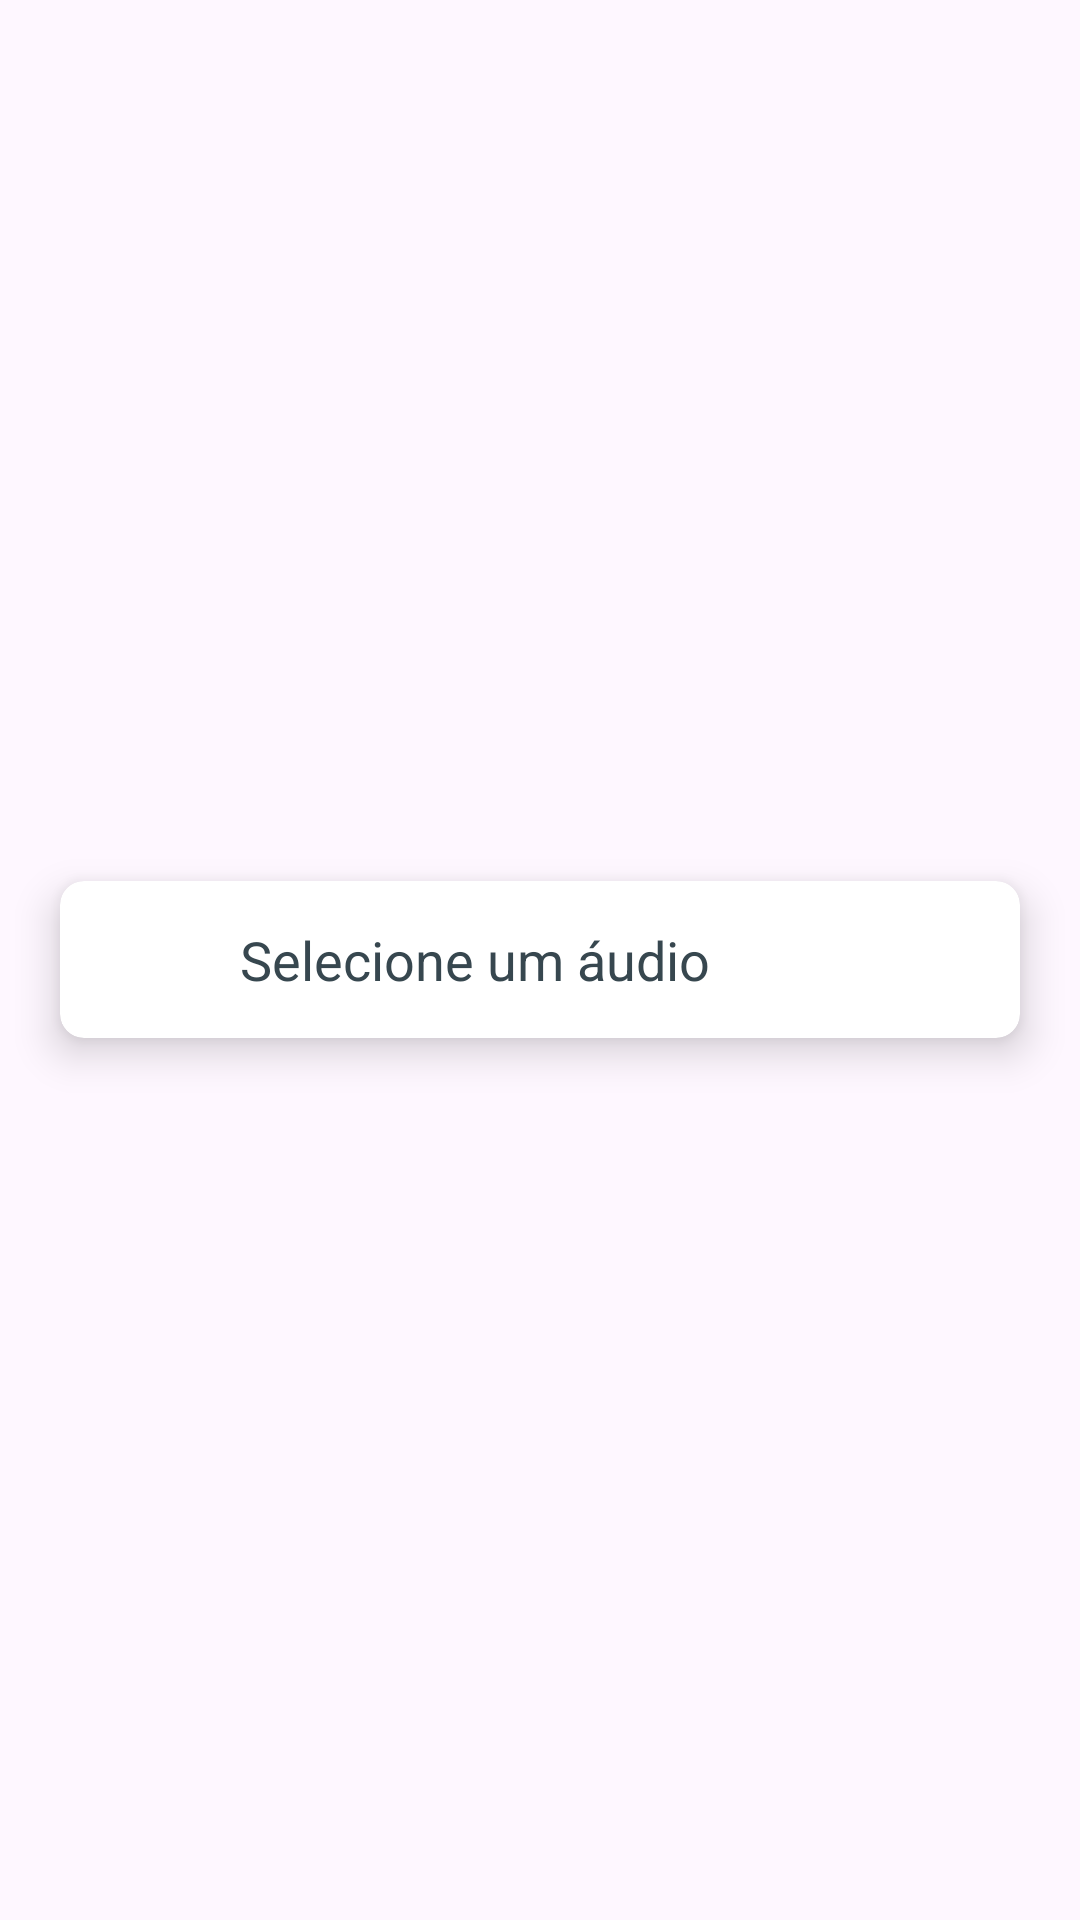

Reconstruct the res/layout file that produces this screen, plus the resources it refers to.
<!-- AndroidManifest.xml: application theme Theme.ComuniCAA -->
<!-- res/layout/include_create_card_select_audio.xml -->
<?xml version="1.0" encoding="utf-8"?>
<RelativeLayout xmlns:android="http://schemas.android.com/apk/res/android"
    xmlns:app="http://schemas.android.com/apk/res-auto"
    android:layout_width="match_parent"
    android:layout_height="wrap_content">

    <com.google.android.material.card.MaterialCardView
        android:id="@+id/cvCreateActionSelectAudio"
        android:layout_width="match_parent"
        android:layout_height="wrap_content"
        android:layout_centerInParent="true"
        android:layout_marginHorizontal="20dp"
        android:layout_marginBottom="50dp"
        app:cardCornerRadius="8dp">

        <RelativeLayout
            android:layout_width="match_parent"
            android:layout_height="wrap_content"
            android:layout_marginVertical="4dp">

            <com.google.android.material.textview.MaterialTextView
                android:id="@+id/tvPreselectedAudio"
                android:layout_width="wrap_content"
                android:layout_height="wrap_content"
                android:layout_alignParentEnd="true"
                android:layout_marginHorizontal="10dp"
                android:layout_marginVertical="10dp"
                android:layout_toEndOf="@id/ivCreateActionSelectAudio"
                android:ellipsize="end"
                android:maxLines="1"
                android:text="@string/select_audio"
                android:textAlignment="textStart"
                android:textSize="18sp" />

            <com.google.android.material.imageview.ShapeableImageView
                android:id="@+id/ivCreateActionSelectAudio"
                android:layout_width="30dp"
                android:layout_height="30dp"
                android:layout_alignParentStart="true"
                android:layout_centerVertical="true"
                android:layout_marginStart="20dp"
                android:tint="@color/blue_sky_600"
                app:srcCompat="@drawable/ic_add_audio" />
        </RelativeLayout>
    </com.google.android.material.card.MaterialCardView>
</RelativeLayout>
<!-- resources referenced by this layout -->
<resources>
  <color name="blue_sky_600">#FF597DE5</color>
  <string name="select_audio">Selecione um áudio</string>
  <style name="Theme.ComuniCAA" parent="Base.Theme.ComuniCAA" />
  <color name="white">#FFFFFFFF</color>
  <style name="Base.PopupMenu" parent="Widget.AppCompat.PopupMenu">
          <item name="android:popupBackground">@drawable/popup_menu_background</item>
      </style>
  <style name="Base.TextInputLayout" parent="@style/Widget.MaterialComponents.TextInputLayout.FilledBox">
          <item name="android:background">@android:color/transparent</item>
          <item name="hintTextColor">@color/blue_sky_500</item>
          <item name="android:textColorHint">@drawable/selector_hint_text_color</item>
          <item name="boxStrokeColor">@drawable/selector_stroke_color</item>
      </style>
  <style name="Base.MaterialTextView" parent="Widget.MaterialComponents.TextView">
          <item name="android:textColor">@color/gray_800</item>
          <item name="android:textSize">14sp</item>
      </style>
  <style name="Base.MaterialCard" parent="Widget.MaterialComponents.CardView">
          <item name="android:backgroundTint">@color/white</item>
          <item name="cardElevation">8dp</item>
          <item name="cardCornerRadius">14dp</item>
      </style>
  <style name="Base.ButtonStyle" parent="Widget.AppCompat.Button">
          <item name="android:background">@drawable/button_default_background</item>
          <item name="android:textColor">@color/white</item>
          <item name="android:textSize">16sp</item>
          <item name="android:paddingHorizontal">60dp</item>
          <item name="android:textAllCaps">false</item>
      </style>
  <style name="BottomSheetDialogAnimation" parent="Theme.Design.BottomSheetDialog">
          <item name="android:windowEnterAnimation">@anim/slide_up</item>
          <item name="android:windowExitAnimation">@anim/slide_down</item>
      </style>
  <!-- drawable popup_menu_background (drawable) -->
  <?xml version="1.0" encoding="utf-8"?>
  <shape xmlns:android="http://schemas.android.com/apk/res/android">
      <solid android:color="?attr/colorSurface" />
  
      <corners android:radius="24dp" />
  
      <padding
          android:bottom="8dp"
          android:left="8dp"
          android:right="8dp"
          android:top="8dp" />
  </shape>
  <color name="blue_sky_500">#FF6195F5</color>
  <!-- drawable selector_hint_text_color (drawable) -->
  <?xml version="1.0" encoding="utf-8"?>
  <selector xmlns:android="http://schemas.android.com/apk/res/android">
      <item android:color="@color/gray_700" android:state_enabled="false" />
      <item android:color="@color/gray_200" />
  </selector>
  <!-- drawable selector_stroke_color (drawable) -->
  <?xml version="1.0" encoding="utf-8"?>
  <selector xmlns:android="http://schemas.android.com/apk/res/android">
      <item android:color="@color/blue_sky_600" android:state_focused="true" />
      <item android:color="@color/blue_sky_600" android:state_hovered="true" />
      <item android:color="@color/gray_700" android:state_enabled="false" />
      <item android:color="@color/gray_200" />
  </selector>
  <color name="gray_800">#FF37474F</color>
  <!-- drawable button_default_background (drawable) -->
  <?xml version="1.0" encoding="utf-8"?>
  <shape xmlns:android="http://schemas.android.com/apk/res/android"
      android:shape="rectangle">
      <gradient
          android:angle="90"
          android:centerColor="@color/blue_sky_700"
          android:endColor="@color/blue_sky_600"
          android:startColor="@color/blue_sky_800"
          android:type="linear" />
  
      <corners android:radius="8dp" />
  </shape>
  <color name="gray_700">#FF455A64</color>
  <color name="gray_200">#FFB0BEC5</color>
  <color name="blue_sky_700">#FF4F6ECD</color>
  <color name="blue_sky_800">#FF455FB5</color>
</resources>
